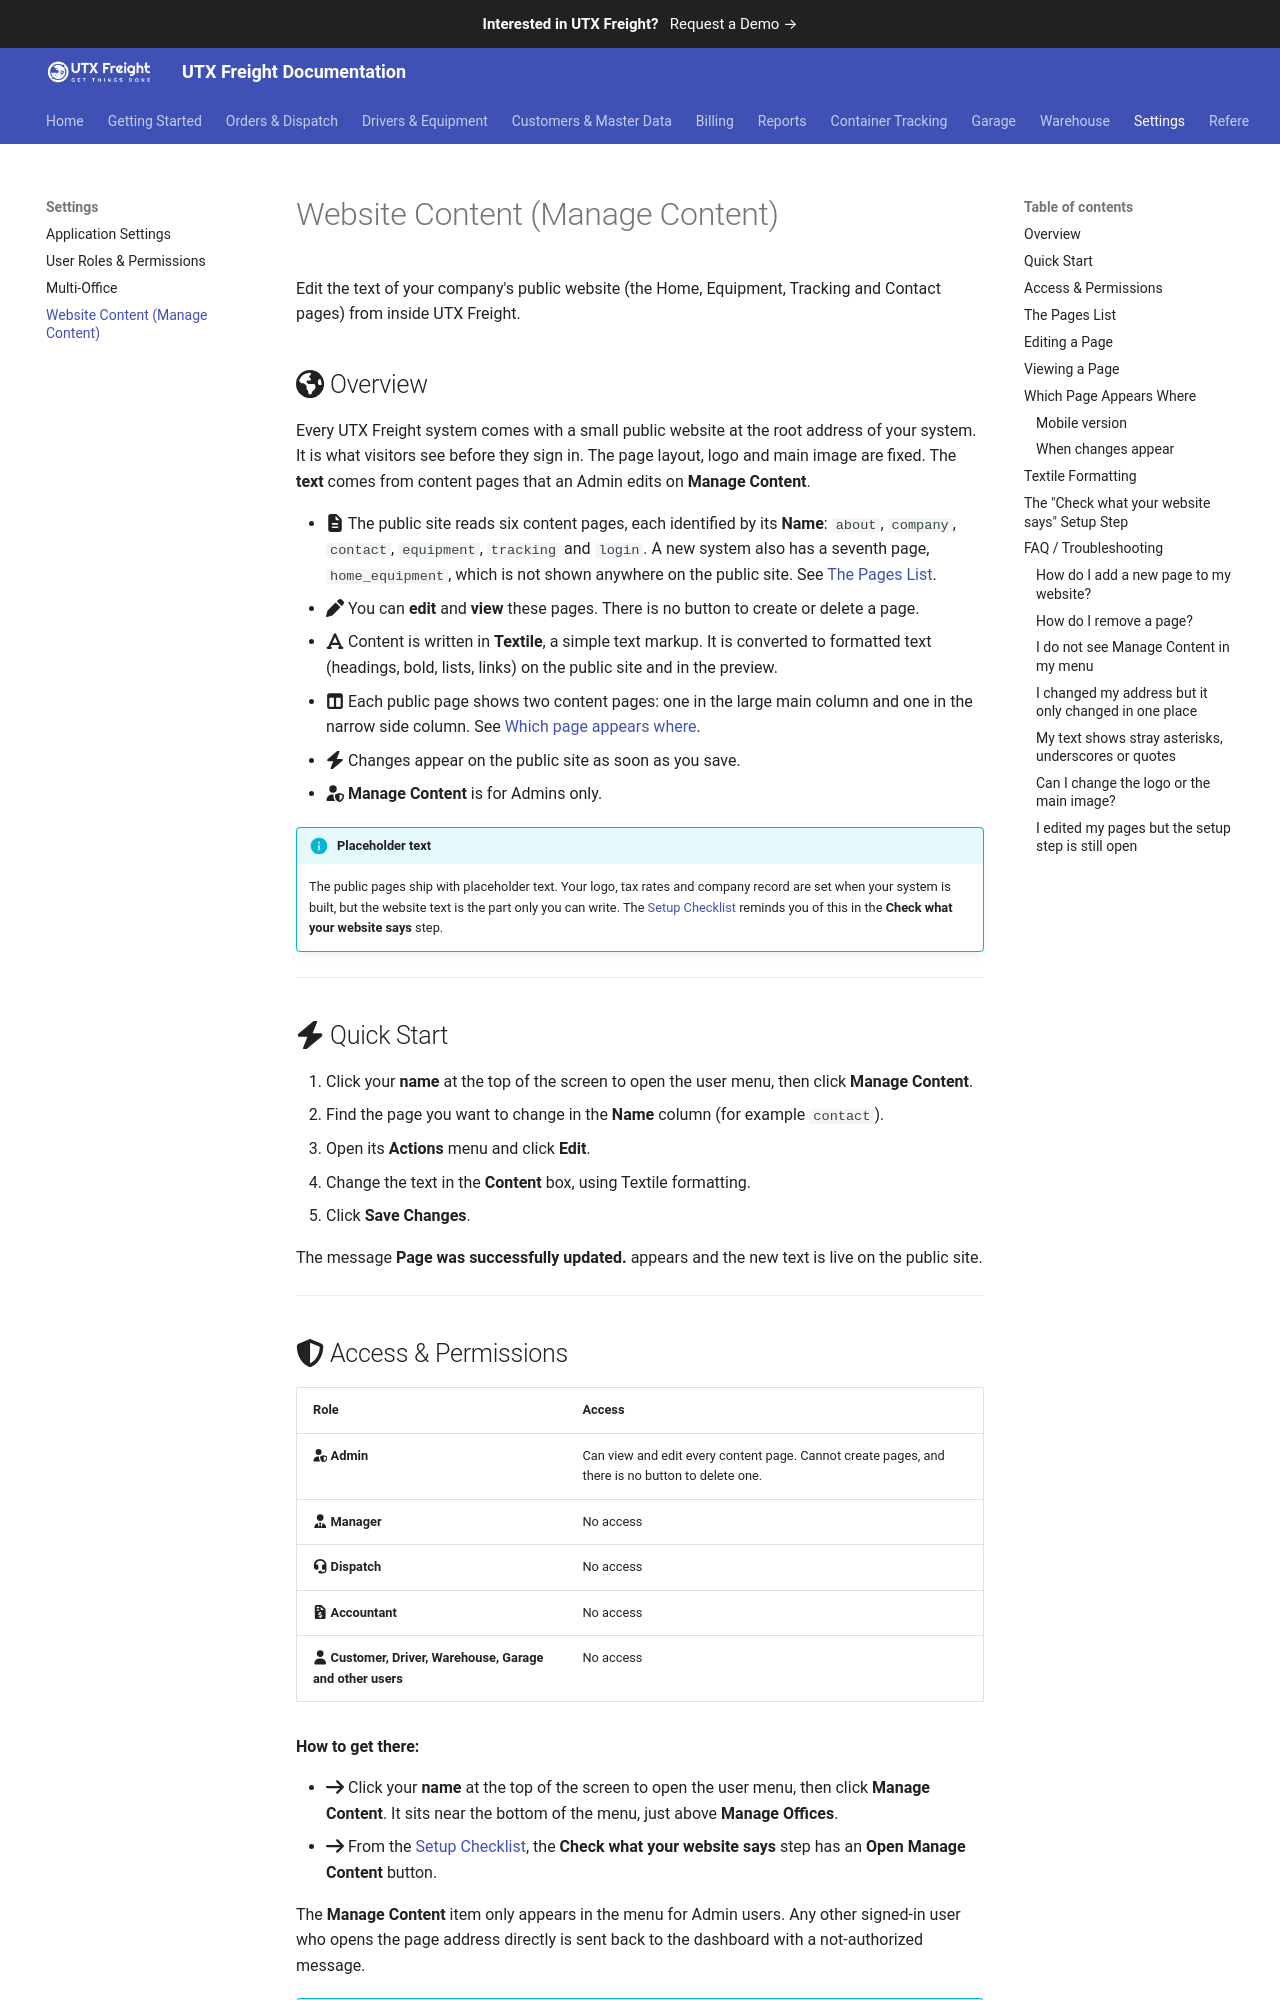

repository: utxweb/utxfreight-docs · page: freight/website-content/index.html · generator: mkdocs

# Website Content (Manage Content)

Edit the text of your company's public website (the Home, Equipment, Tracking and Contact pages) from inside UTX Freight.

## :fontawesome-solid-globe-americas: Overview

Every UTX Freight system comes with a small public website at the root address of your system. It is what visitors see before they sign in. The page layout, logo and main image are fixed. The **text** comes from content pages that an Admin edits on **Manage Content**.

- :fontawesome-solid-file-lines: The public site reads six content pages, each identified by its **Name**: `about`, `company`, `contact`, `equipment`, `tracking` and `login`. A new system also has a seventh page, `home_equipment`, which is not shown anywhere on the public site. See [The Pages List](#the-pages-list).
- :fontawesome-solid-pen: You can **edit** and **view** these pages. There is no button to create or delete a page.
- :fontawesome-solid-font: Content is written in **Textile**, a simple text markup. It is converted to formatted text (headings, bold, lists, links) on the public site and in the preview.
- :fontawesome-solid-columns: Each public page shows two content pages: one in the large main column and one in the narrow side column. See [Which page appears where](#which-page-appears-where).
- :fontawesome-solid-bolt: Changes appear on the public site as soon as you save.
- :fontawesome-solid-user-shield: **Manage Content** is for Admins only.

!!! info "Placeholder text"
    The public pages ship with placeholder text. Your logo, tax rates and company record are set when your system is built, but the website text is the part only you can write. The [Setup Checklist](setup-checklist.md) reminds you of this in the **Check what your website says** step.

---

## :fontawesome-solid-bolt: Quick Start

1. Click your **name** at the top of the screen to open the user menu, then click **Manage Content**.
2. Find the page you want to change in the **Name** column (for example `contact`).
3. Open its **Actions** menu and click **Edit**.
4. Change the text in the **Content** box, using Textile formatting.
5. Click **Save Changes**.

The message **Page was successfully updated.** appears and the new text is live on the public site.

---
